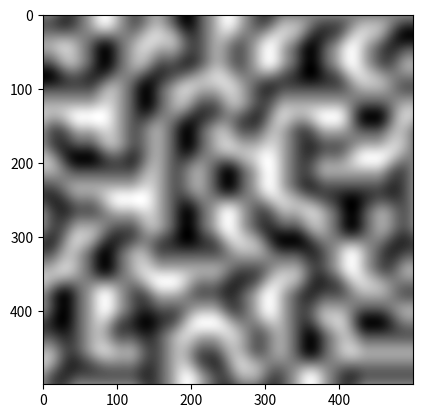

The script that saved this image:
import numpy as np
import matplotlib.pyplot as plot
import random

    
def shuffle(array_to_shuffle, seed):
    random.seed(seed)
    for e in range(len(array_to_shuffle) - 1, 0, -1):
        index = random.randint(0, e - 1)
        temp = array_to_shuffle[e]
        array_to_shuffle[e] = array_to_shuffle[index]
        array_to_shuffle[index] = temp
        
def dotProduct(c, x, y):
    h = c & 3
    vectors = np.array([[0, 1], [0, -1], [1, 0], [-1, 0]])
    vec = vectors[h]
    return vec[:,:,0] * x + vec[:,:,1]*y

def Fade(f):
    return 6 * f**5 - 15 * f**4 + 10 * f**3

def lerp(a, b, x):
    "linear interpolation i.e dot product"
    return a + x * (b - a)

def PerlinNoise(x,y,seed):
    # Creating Permutations table of 512 number

    permutations = list(range(256))
    shuffle(permutations,seed)
    permutations = np.stack([permutations, permutations]).flatten()

    # The algorithm takes as input a certain number of floating point parameters (depending on the dimension) and return a value in a certain range (for Perlin noise, that range is generally said to be between -1.0 and +1.0 but it’s actually a bit different). Let’s say it is in 2 dimensions, so it takes 2 parameters: x and y. Now, x and y can be anything but they are generally a position. To generate a texture, x and y would be the coordinates of the pixels in the texture (multiplied by a small number called the frequency but we will see that at the end). So for texture generation, we would loop through every pixel in the texture, calling the Perlin noise function for each one and decide, based on the return value, what color that pixel would be.
  
    # Getting Grid Coordintaes 
    xCorner =  x.astype(int)
    yCorner = y.astype(int) 

    # Fraction vectors
    xFract, yFract = x - xCorner, y - yCorner

    # The purpose of the faded function is to modify the influence of the fractional part of the coordinates when calculating the dot product between gradients. It applies a smoothing curve to ensure gradual changes between neighboring values.

    xFaded, yFaded = Fade(xFract), Fade(yFract)



    # now look at these , there are the  values we will use to create the constant vector, and do the dot product between the distance vector we created above and the constant vector 

    bl_val = permutations[permutations[xCorner+1]+yCorner+1]
    tr_val = permutations[permutations[xCorner]+yCorner+1]
    br_val = permutations[permutations[xCorner+1]+yCorner]
    tl_val = permutations[permutations[xCorner]+yCorner]
     
    # the code below, created our dot product for each pixel , also creating the constant vector for each pixel , depending on the val we get from t he permutation table which changes for each distinct seed 

    dotTopLeft = dotProduct(tl_val,xFract, yFract)
    dotTopRight = dotProduct(tr_val,xFract, yFract-1)
    dotBottomLeft = dotProduct(bl_val,xFract-1, yFract-1)
    dotBottomRight = dotProduct(br_val,xFract-1, yFract)

    # Now that we have to dot product for each corner, we need to somehow mix them to get a single value. For this, we’ll use interpolation. Interpolation is a way to find what value lies between 2 other values (say, a1 and a2), given some other value t between 0.0 and 1.0 (a percentage basically, where 0.0 is 0% and 1.0 is 100%). For example: if a1 is 10, a2 is 20 and t is 0.5 (so 50%), the interpolated value would be 15 because it’s midway between 10 and 20 (50% or 0.5). Another example: a1=50, a2=100 and t=0.4. Then the interpolated value would be at 40% of the way between 50 and 100, that is 70. This is called linear interpolation because the interpolated values are in a linear curve.
        

    # Now do linear interpolation , top left with bottom right, and top right with bottom left , and do both together
    first_lerp= lerp(dotTopLeft,dotBottomRight,xFaded)
    second_lerp = lerp(dotTopRight,dotBottomLeft,xFaded)
    return lerp(first_lerp,second_lerp,yFaded)



arr = np.linspace(1, 10, 500, endpoint=False)

x, y = np.meshgrid(arr, arr)  
plot.imshow(PerlinNoise(x, y,1), origin = 'upper',cmap='gray')

plot.show()